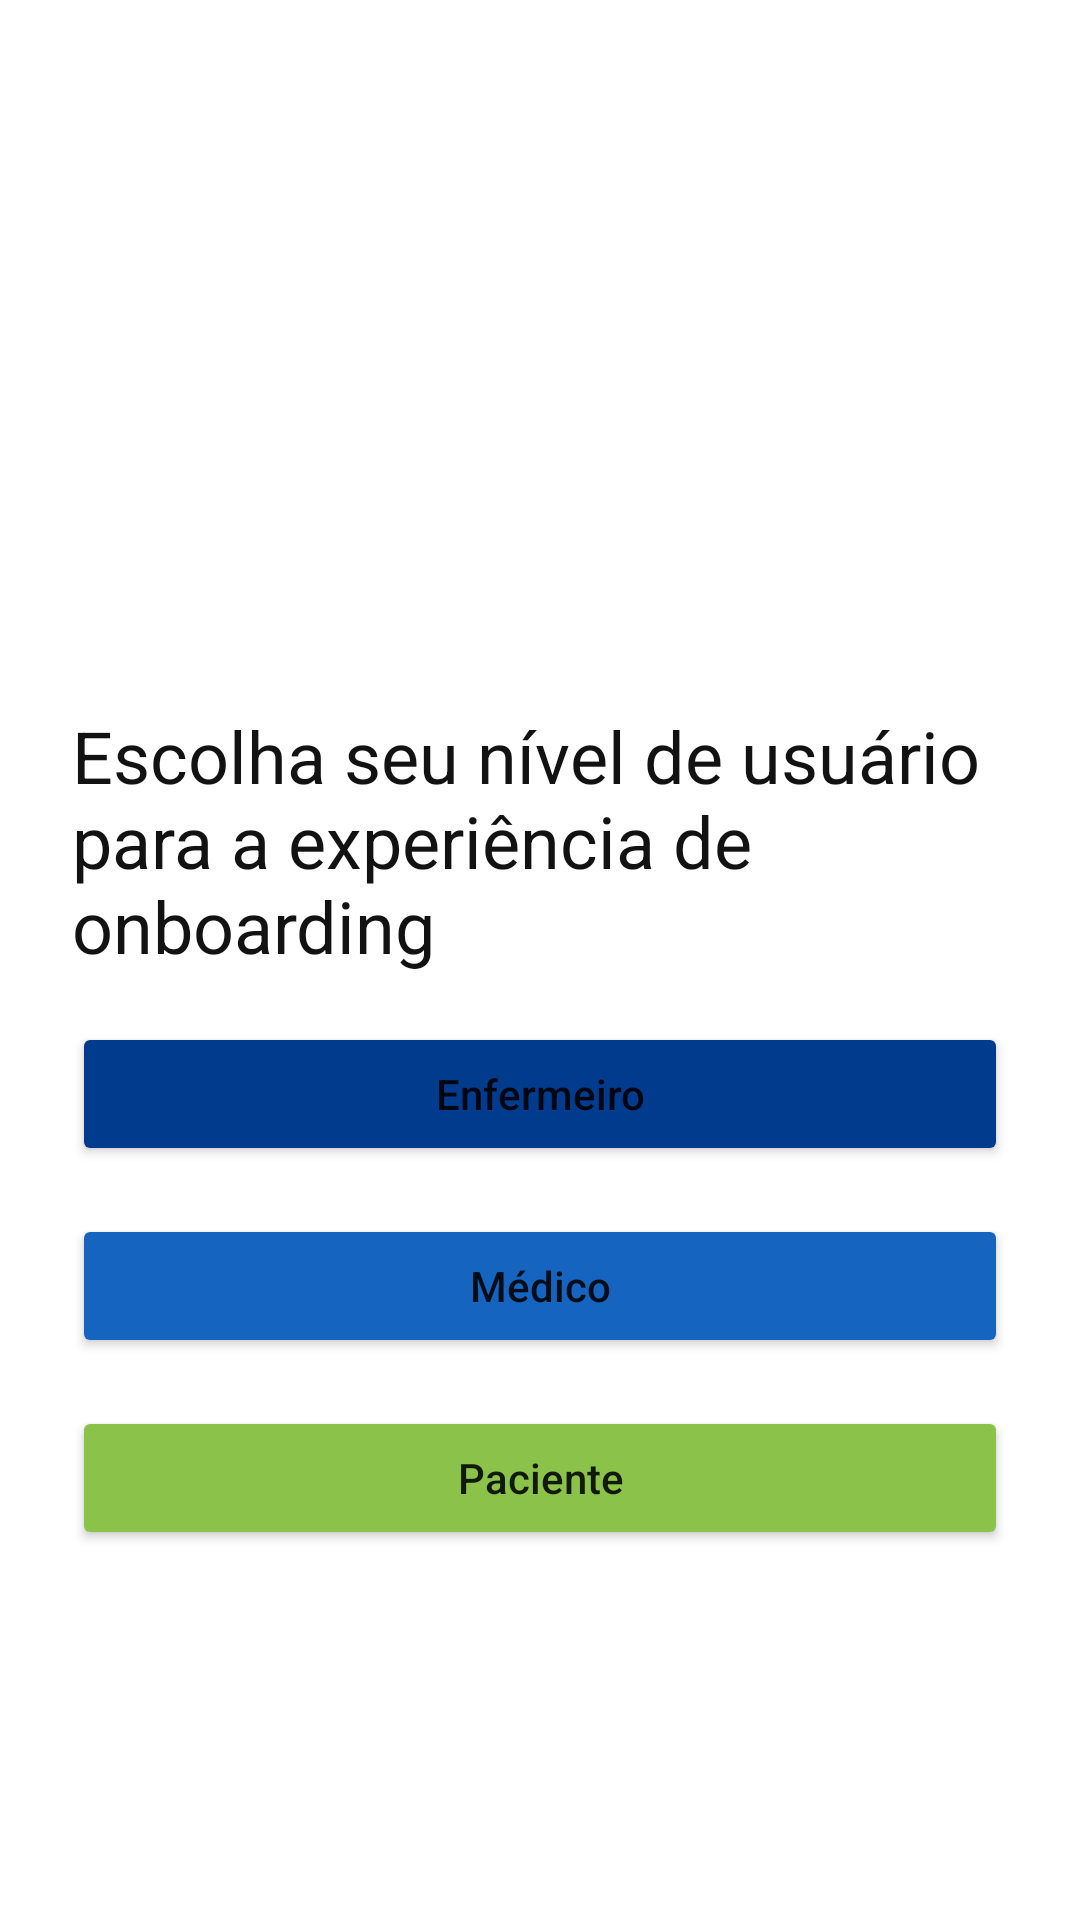

Write the Android layout XML for this screen, with the resource values it uses.
<!-- AndroidManifest.xml: application theme Theme.HealthCareProject -->
<!-- res/layout/main_fragment.xml -->
<?xml version="1.0" encoding="utf-8"?>
<androidx.constraintlayout.widget.ConstraintLayout xmlns:android="http://schemas.android.com/apk/res/android"
    xmlns:app="http://schemas.android.com/apk/res-auto"
    xmlns:tools="http://schemas.android.com/tools"
    android:id="@+id/main"
    android:layout_width="match_parent"
    android:layout_height="match_parent"
    tools:context=".ui.main.MainFragment">

    <TextView
        android:id="@+id/message"
        android:textColor="@color/text_color"
        android:textSize="24sp"
        android:layout_width="0dp"
        android:layout_height="wrap_content"
        android:text="Escolha seu nível de usuário para a experiência de onboarding"
        android:layout_marginStart="24dp"
        android:layout_marginEnd="24dp"
        android:layout_marginBottom="80dp"
        app:layout_constraintBottom_toBottomOf="parent"
        app:layout_constraintEnd_toEndOf="parent"
        app:layout_constraintStart_toStartOf="parent"
        app:layout_constraintTop_toTopOf="parent" />

    <Button
        android:id="@+id/nurseButton"
        android:backgroundTint="@color/blueDark"
        android:layout_marginStart="24dp"
        android:layout_marginEnd="24dp"
        android:layout_width="0dp"
        android:layout_marginTop="16dp"
        android:layout_height="wrap_content"
        android:text="Enfermeiro"
        android:textAllCaps="false"
        app:layout_constraintTop_toBottomOf="@id/message"
        app:layout_constraintEnd_toEndOf="parent"
        app:layout_constraintStart_toStartOf="parent"/>

    <Button
        android:id="@+id/doctorButton"
        android:layout_marginTop="16dp"
        android:layout_width="0dp"
        android:layout_marginStart="24dp"
        android:layout_marginEnd="24dp"
        android:backgroundTint="@color/blue"
        android:layout_height="wrap_content"
        android:text="Médico"
        android:textAllCaps="false"
        app:layout_constraintTop_toBottomOf="@id/nurseButton"
        app:layout_constraintEnd_toEndOf="parent"
        app:layout_constraintStart_toStartOf="parent"/>
    <Button
        android:layout_marginTop="16dp"
        android:id="@+id/patientButton"
        android:layout_width="0dp"
        android:backgroundTint="@color/green"
        android:layout_marginStart="24dp"
        android:layout_marginEnd="24dp"
        android:layout_height="wrap_content"
        android:text="Paciente"
        android:textAllCaps="false"
        app:layout_constraintTop_toBottomOf="@id/doctorButton"
        app:layout_constraintEnd_toEndOf="parent"
        app:layout_constraintStart_toStartOf="parent"/>



</androidx.constraintlayout.widget.ConstraintLayout>
<!-- resources referenced by this layout -->
<resources>
  <color name="blue">#1564bf</color>
  <color name="blueDark">#003b8e</color>
  <color name="green">#8bc34a</color>
  <color name="text_color">#121212</color>
  <style name="Theme.HealthCareProject" parent="Theme.MaterialComponents.DayNight.NoActionBar">
          
          <item name="colorPrimary">@color/blue</item>
          <item name="colorPrimaryVariant">@color/blueDark</item>
          <item name="colorOnPrimary">@color/white</item>
          
          <item name="colorSecondary">@color/green</item>
          <item name="colorSecondaryVariant">@color/greenDark</item>
          <item name="colorOnSecondary">@color/black</item>
          
          <item name="android:statusBarColor" tools:targetApi="l">?attr/colorPrimaryVariant</item>
          
      </style>
  <color name="white">#FFFFFFFF</color>
  <color name="greenDark">#7cb342</color>
  <color name="black">#FF000000</color>
</resources>
